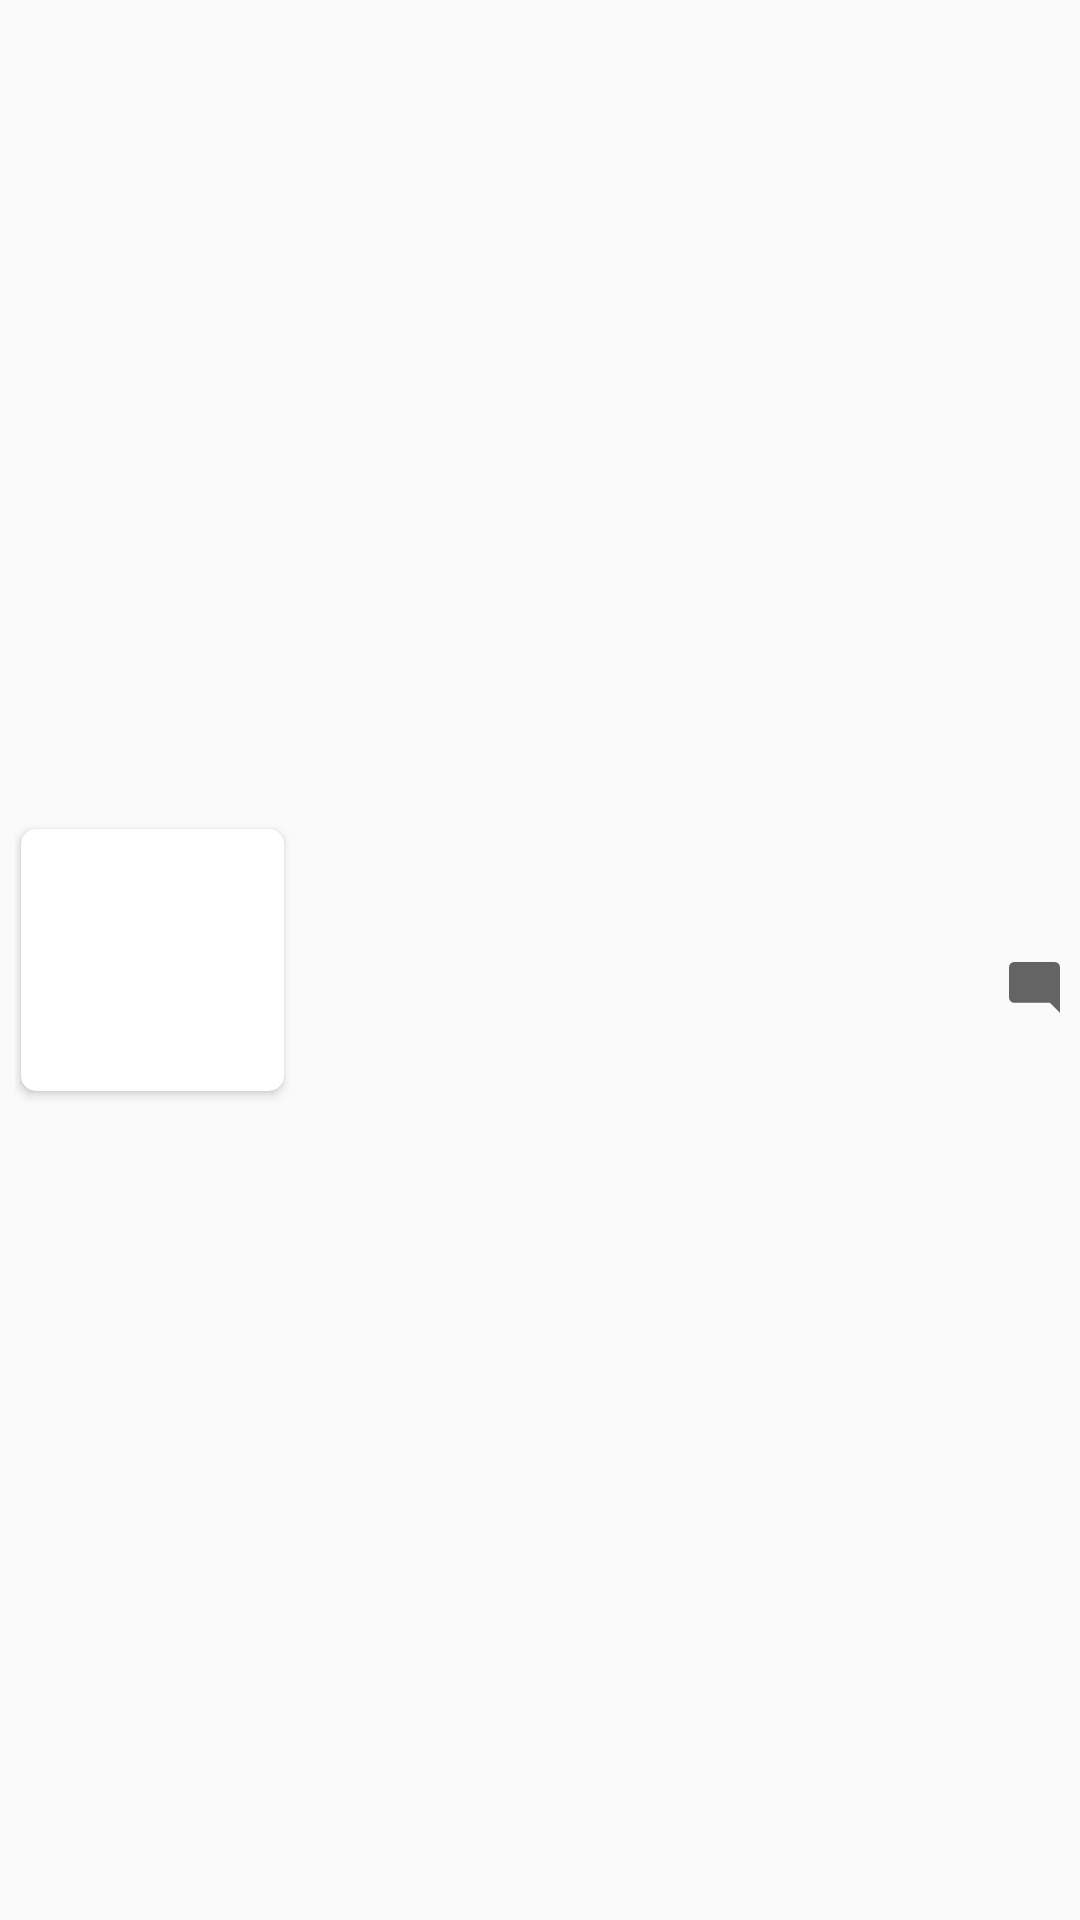

Reconstruct the res/layout file that produces this screen, plus the resources it refers to.
<!-- AndroidManifest.xml: application theme AppTheme -->
<!-- res/layout/view_cars.xml -->
<?xml version="1.0" encoding="utf-8"?>
<layout xmlns:android="http://schemas.android.com/apk/res/android"
    xmlns:app="http://schemas.android.com/apk/res-auto"
    xmlns:tools="http://schemas.android.com/tools">

    <data>

    </data>

    <androidx.constraintlayout.widget.ConstraintLayout
        android:layout_width="match_parent"
        android:layout_height="wrap_content"
        android:padding="5dp">

        <androidx.cardview.widget.CardView
            android:id="@+id/card_car_image"
            android:layout_width="0dp"
            android:layout_height="0dp"
            android:layout_margin="2dp"
            app:cardCornerRadius="5dp"
            app:layout_constraintBottom_toBottomOf="parent"
            app:layout_constraintDimensionRatio="1:1"
            app:layout_constraintHorizontal_weight="1"
            app:layout_constraintStart_toStartOf="parent"
            app:layout_constraintTop_toTopOf="parent"
            app:layout_constraintWidth_percent=".25">


            <ImageView
                android:id="@+id/car_image"
                android:layout_width="match_parent"
                android:layout_height="match_parent"
                android:scaleType="fitXY" />
        </androidx.cardview.widget.CardView>

        <TextView
            android:id="@+id/car_name"
            android:layout_width="wrap_content"
            android:layout_height="wrap_content"
            android:lines="1"
            android:textSize="@dimen/title_text_size"
            android:textStyle="bold"
            app:layout_constrainedWidth="true"
            app:layout_constraintEnd_toEndOf="parent"
            app:layout_constraintHorizontal_bias="1"
            app:layout_constraintStart_toEndOf="@id/card_car_image"
            app:layout_constraintTop_toTopOf="parent"
            tools:text="anas ameen mugally" />

        <TextView
            android:id="@+id/car_data"
            android:layout_width="wrap_content"
            android:layout_height="wrap_content"
            android:textSize="@dimen/data_text_size"
            android:textStyle="bold"
            app:layout_constraintEnd_toEndOf="parent"
            app:layout_constraintHorizontal_bias="1"
            app:layout_constraintStart_toEndOf="@id/card_car_image"
            app:layout_constraintTop_toBottomOf="@id/car_name"
            tools:text="anas mugally" />


        <TextView
            android:id="@+id/owner_username"
            android:layout_width="wrap_content"
            android:layout_height="wrap_content"
            android:layout_marginEnd="@dimen/mar_between_text_and_icon"
            android:textSize="@dimen/normal_text_size"
            app:layout_constrainedWidth="true"
            app:layout_constraintBottom_toBottomOf="@id/card_car_image"
            app:layout_constraintEnd_toStartOf="@id/icon_owner_username"
            tools:text="anas mugally" />

        <ImageView
            android:id="@+id/icon_username"
            android:layout_width="0dp"
            android:layout_height="0dp"
            android:src="@drawable/ic_user"
            app:layout_constraintBottom_toBottomOf="@id/owner_username"
            app:layout_constraintDimensionRatio="1:1"
            app:layout_constraintEnd_toEndOf="parent"
            app:layout_constraintTop_toTopOf="@id/owner_username" />

        <TextView
            android:id="@+id/comment_count"
            android:layout_width="wrap_content"
            android:layout_height="wrap_content"
            android:layout_marginEnd="@dimen/mar_between_text_and_icon"
            android:layout_marginBottom="@dimen/mar_between_views"
            android:textSize="@dimen/normal_text_size"

            app:layout_constrainedWidth="true"
            app:layout_constraintBottom_toTopOf="@id/owner_username"
            app:layout_constraintEnd_toStartOf="@id/icon_owner_username"
            tools:text="5" />

        <ImageView
            android:id="@+id/icon_comment_count"
            android:layout_width="0dp"
            android:layout_height="0dp"
            android:src="@drawable/ic_comment"
            app:layout_constraintBottom_toBottomOf="@id/comment_count"
            app:layout_constraintDimensionRatio="1:1"
            app:layout_constraintEnd_toEndOf="parent"
            app:layout_constraintTop_toTopOf="@id/comment_count" />


        <TextView
            android:id="@+id/location"
            android:layout_width="wrap_content"
            android:layout_height="wrap_content"
            android:layout_marginStart="@dimen/mar_between_text_and_imaeg"
            android:textSize="@dimen/normal_text_size"
            app:layout_constrainedWidth="true"
            app:layout_constraintBottom_toBottomOf="@id/card_car_image"
            app:layout_constraintStart_toEndOf="@id/card_car_image"
            tools:text="anas mugally" />

        <ImageView
            android:id="@+id/icon_location"
            android:layout_width="0dp"
            android:layout_height="0dp"
            android:layout_marginStart="@dimen/mar_between_text_and_icon"
            android:src="@drawable/ic_location"
            app:layout_constraintBottom_toBottomOf="@id/location"
            app:layout_constraintDimensionRatio="1:1"
            app:layout_constraintStart_toEndOf="@id/location"
            app:layout_constraintTop_toTopOf="@id/location" />


    </androidx.constraintlayout.widget.ConstraintLayout>
</layout>
<!-- resources referenced by this layout -->
<resources>
  <dimen name="data_text_size">14sp</dimen>
  <dimen name="mar_between_text_and_icon">4sp</dimen>
  <dimen name="mar_between_text_and_imaeg">10dp</dimen>
  <dimen name="mar_between_views">4dp</dimen>
  <dimen name="normal_text_size">15sp</dimen>
  <dimen name="title_text_size">17sp</dimen>
  <!-- drawable ic_comment (drawable) -->
  <vector xmlns:android="http://schemas.android.com/apk/res/android"
      android:width="24dp"
      android:height="24dp"
      android:tint="?attr/colorControlNormal"
      android:viewportWidth="24"
      android:viewportHeight="24">
      <path
          android:fillColor="#CCCCCC"
          android:pathData="M21.99,4c0,-1.1 -0.89,-2 -1.99,-2H4c-1.1,0 -2,0.9 -2,2v12c0,1.1 0.9,2 2,2h14l4,4 -0.01,-18z" />
  </vector>
  <style name="AppTheme" parent="Theme.AppCompat.Light.NoActionBar">
          
          <item name="colorPrimary">@color/colorPrimary</item>
          <item name="colorPrimaryDark">@color/colorPrimaryDark</item>
          <item name="android:toolbarStyle">@android:color/black</item>
      </style>
  <!-- not gathered from this repository: default colours our renderer supplied (Android Studio template values) -->
  <color name="colorPrimary">#FF6200EE</color>
  <color name="colorPrimaryDark">#FF3700B3</color>
</resources>
